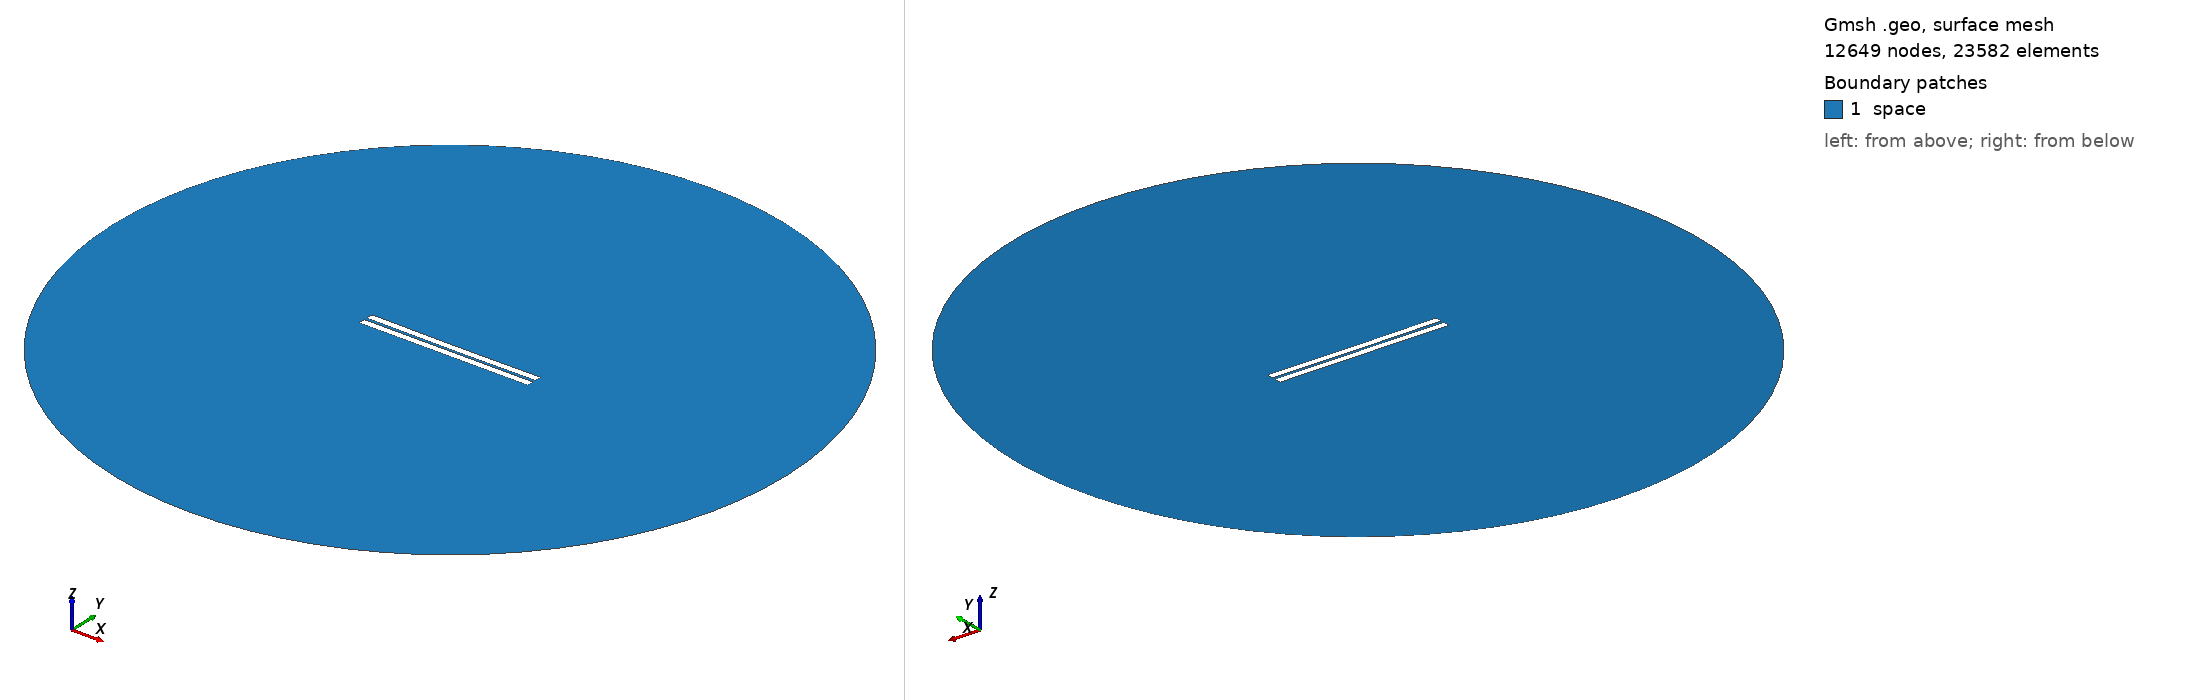

Gmsh geometry script, surface-meshed: 12649 nodes, 23582 surface elements. Boundary patches (legend numbers): 1 space. Left view from above one corner, right view from below the opposite corner. Legend entries are the model's physical surfaces. The drawing asked Gmsh for element sizes between 1% and 20% of the model's largest extent; the script's own settings can give other sizes.

=== 638.geo (drawn) ===
//---------------------------------------
// Geometry kernel
//---------------------------------------

SetFactory("OpenCASCADE");



//---------------------------------------
// Parameters of the geometry
//---------------------------------------

// Overetch of the upper plate
overetch = 0.0;

// Distance between the plates
distance = 1.75;

// Discretization over the x axis (for the deformation)
nx = 50; 

// Length of the plate
L = 100 - overetch; 

// Number of modes
n = 4; 

// 1st mode coefficient
coeff(1) = -0.15;
beta(1) = 0.596864 * 3.1415926535 / L;

// 2nd mode coefficient
coeff(2) = -0.15;
beta(2) = 1.49418 * 3.1415926535 / L;

// 3rd mode coefficient
coeff(3) = 0.0;
beta(3) = 2.50025 * 3.1415926535 / L;

// 4th mode coefficient
coeff(4) = 0.0;
beta(4) = 3.49999 * 3.1415926535 / L;



//---------------------------------------
// Upper plate (deformed rectangle)
//---------------------------------------

// Coordiantes of the upper plate
xmin = -50;
xmax = 50 - overetch;

// Height of the upper plate
yheight = 4 - 2 * overetch;

// Indexes of the points
UpperID[] = {};
LowerID[] = {};
LeftID[] = {};
RightID[] = {};

// Point index
p = 1;

// Horizontal edges
For i In {1:nx}
    x = xmin + (i-1)*(xmax - xmin)/(nx-1);

    y_bottom = distance / 2 + overetch;
    For j In {1:n}
        C = (Cosh(beta(j)*L) + Cos(beta(j)*L)) / (Sinh(beta(j)*L) + Sin(beta(j)*L));
        y_bottom  = y_bottom + coeff(j) * (Cosh(beta(j)*(x+50)) - Cos(beta(j)*(x+50)) - C * (Sinh(beta(j)*(x+50)) - Sin(beta(j)*(x+50))));
    EndFor

    y_top = y_bottom + yheight;

    Point(p) = {x, y_top, 0, 1.0};
    UpperID[i] = p;
    p = p + 1;

    Point(p) = {x, y_bottom, 0, 1.0};
    LowerID[i] = p;
    p = p + 1;
EndFor

// Create point lists
UpperPts[] = {}; LowerPts[] = {};
For i In {1:nx}
  UpperPts[] += {UpperID[i]};
  LowerPts[] += {LowerID[i]};
EndFor

// Build splines
Spline(1) = {UpperPts[]};
Spline(2) = {LowerPts[]};
Line(3) = {LowerPts[nx-1], UpperPts[nx-1]};
Line(4) = {LowerPts[0], UpperPts[0]};

// Build the plane surface
Curve Loop(1) = {2, 3, -1, -4};
Plane Surface(1) = {1};



//---------------------------------------
// Lower plate (rectangle)
//---------------------------------------

// Vertices
Point(1001) = {-50, -1, 0, 1.0};
Point(1002) = { 50, -1, 0, 1.0};
Point(1003) = { 50,  -5, 0, 1.0};
Point(1004) = {-50,  -5, 0, 1.0};

// Edges
Line(5) = {1001, 1002};
Line(6) = {1002, 1003};
Line(7) = {1003, 1004};
Line(8) = {1004, 1001};

// Plane surface
Line Loop(2) = {5, 6, 7, 8};
Plane Surface(2) = {2}; 



//---------------------------------------
// Outer (fictious) boundary
//---------------------------------------

// Points
Point(1005) = {0, 0, 0};       // Center
Point(1006) = {200, 0, 0};     // Start point
Point(1007) = {0, 200, 0};     // 90 degrees
Point(1008) = {-200, 0, 0};    // 180 degrees
Point(1009) = {0, -200, 0};    // 270 degrees

// Circle arcs (each needs start, center, end)
Circle(9) = {1006, 1005, 1007};
Circle(10) = {1007, 1005, 1008};
Circle(11) = {1008, 1005, 1009};
Circle(12) = {1009, 1005, 1006};

// Plane surface for the entire domain
Curve Loop(3) = {9, 10, 11, 12};
Surface(3) = {3};

// Subtract the plates from the whole domain to obtain the actual domain where we want to solve the equations
BooleanDifference{ Surface{3}; Delete; }{ Surface{1}; Surface{2}; Delete; }




//---------------------------------------
// Transfinite Lines/Curves
//---------------------------------------

// Set the number of points on the boundaries
r = 7;

// Plates
Transfinite Curve {1, 2} = 50*r Using Progression 1;
Transfinite Curve {3, 4} = 2*r Using Progression 1;
Transfinite Line {5, 7} = 50*r Using Progression 1;
Transfinite Line {6, 8} = 2*r Using Progression 1;

// Outer boundary
Transfinite Line {9, 10, 11, 12} = 20 Using Progression 1;



//---------------------------------------
// Physical groups
//---------------------------------------                

// Physical curves (boundaries)
Physical Line("force_segment", 10) = {2};
Physical Line("upper_plate", 11) = {1, 3, 4};
Physical Line("lower_plate", 12) = {5, 6, 7, 8};
Physical Line("boundary", 20) = {9, 10, 11, 12};

// Physical Surfaces
Physical Surface("space", 30) = {3};



//---------------------------------------
// 6. Generate the Mesh
//---------------------------------------

// 2D mesh generation
Mesh 2;
